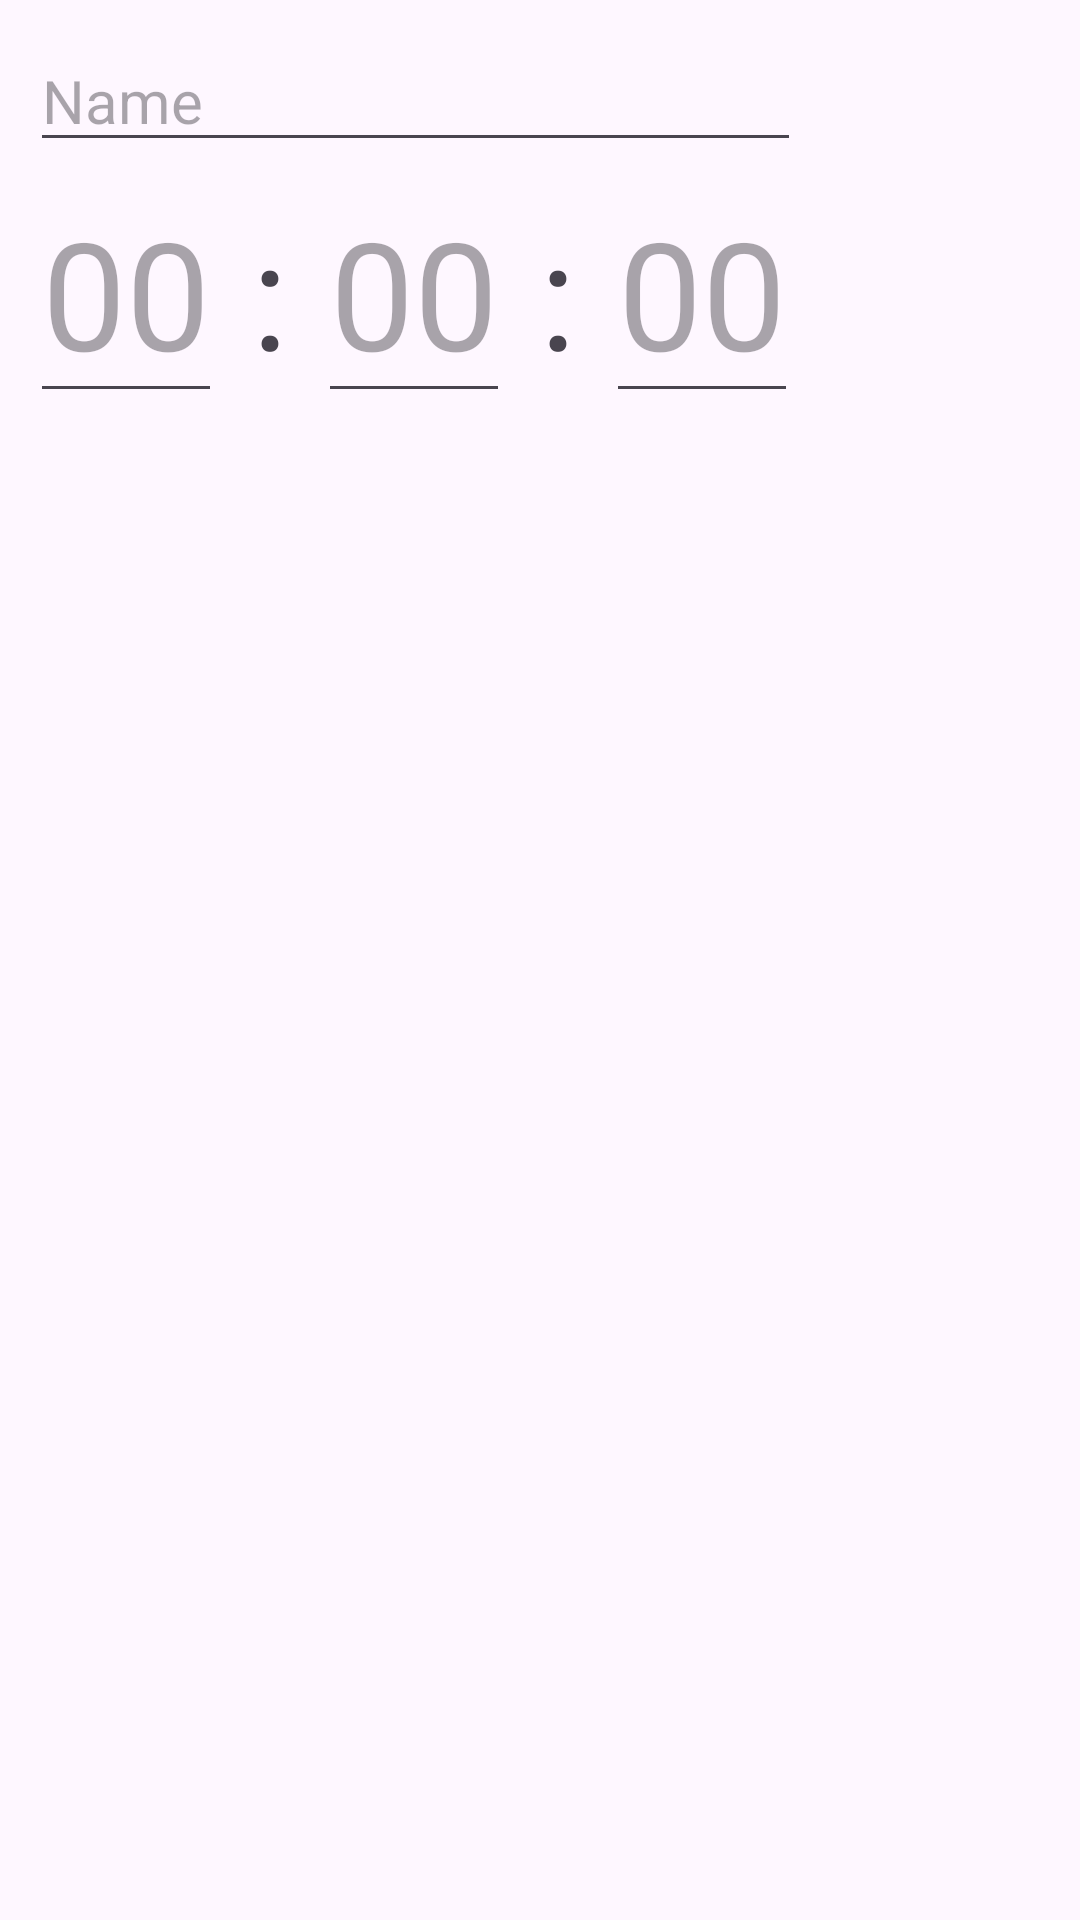

The Android layout XML behind this screen, and the referenced resources:
<!-- AndroidManifest.xml: application theme Theme.Hackathlon1 -->
<!-- res/layout/custom_dialog.xml -->
<?xml version="1.0" encoding="utf-8"?>
<LinearLayout xmlns:android="http://schemas.android.com/apk/res/android"
    android:orientation="vertical"
    android:layout_width="300dp"
    android:layout_height="wrap_content">

    <EditText
        android:layout_width="257dp"
        android:layout_height="wrap_content"
        android:id="@+id/name"
        android:hint="Name"
        android:textSize="20dp"
        android:layout_marginLeft="10dp"
        android:layout_marginRight="10dp"
        android:layout_marginTop="10dp"/>
    <LinearLayout
        android:layout_width="match_parent"
        android:layout_height="wrap_content"
        android:orientation="horizontal">
        <EditText
            android:layout_width="wrap_content"
            android:layout_height="wrap_content"
            android:id="@+id/hours"
            android:textSize="50dp"
            android:inputType="number"
            android:hint="00"
            android:layout_marginLeft="10dp"
            />
        <TextView
            android:layout_width="wrap_content"
            android:layout_height="wrap_content"
            android:textSize="50dp"
            android:inputType="number"
            android:layout_marginLeft="10dp"
            android:text=":"/>
        <EditText
            android:layout_width="wrap_content"
            android:layout_height="wrap_content"
            android:id="@+id/minutes"
            android:inputType="number"
            android:textSize="50dp"
            android:hint="00"
            android:layout_marginLeft="10dp"
            />
        <TextView
            android:layout_width="wrap_content"
            android:layout_height="wrap_content"
            android:text=":"
            android:textSize="50dp"
            android:layout_marginLeft="10dp"
            />
        <EditText
            android:layout_width="wrap_content"
            android:layout_height="wrap_content"
            android:id="@+id/seconds"
            android:inputType="number"
            android:textSize="50dp"
            android:hint="00"
            android:layout_marginLeft="10dp"
            />

    </LinearLayout>


</LinearLayout>
<!-- resources referenced by this layout -->
<resources>
  <style name="Theme.Hackathlon1" parent="Base.Theme.Hackathlon1" />
  <style name="Base.Theme.Hackathlon1" parent="Theme.Material3.DayNight.NoActionBar">
          
          
      </style>
</resources>
